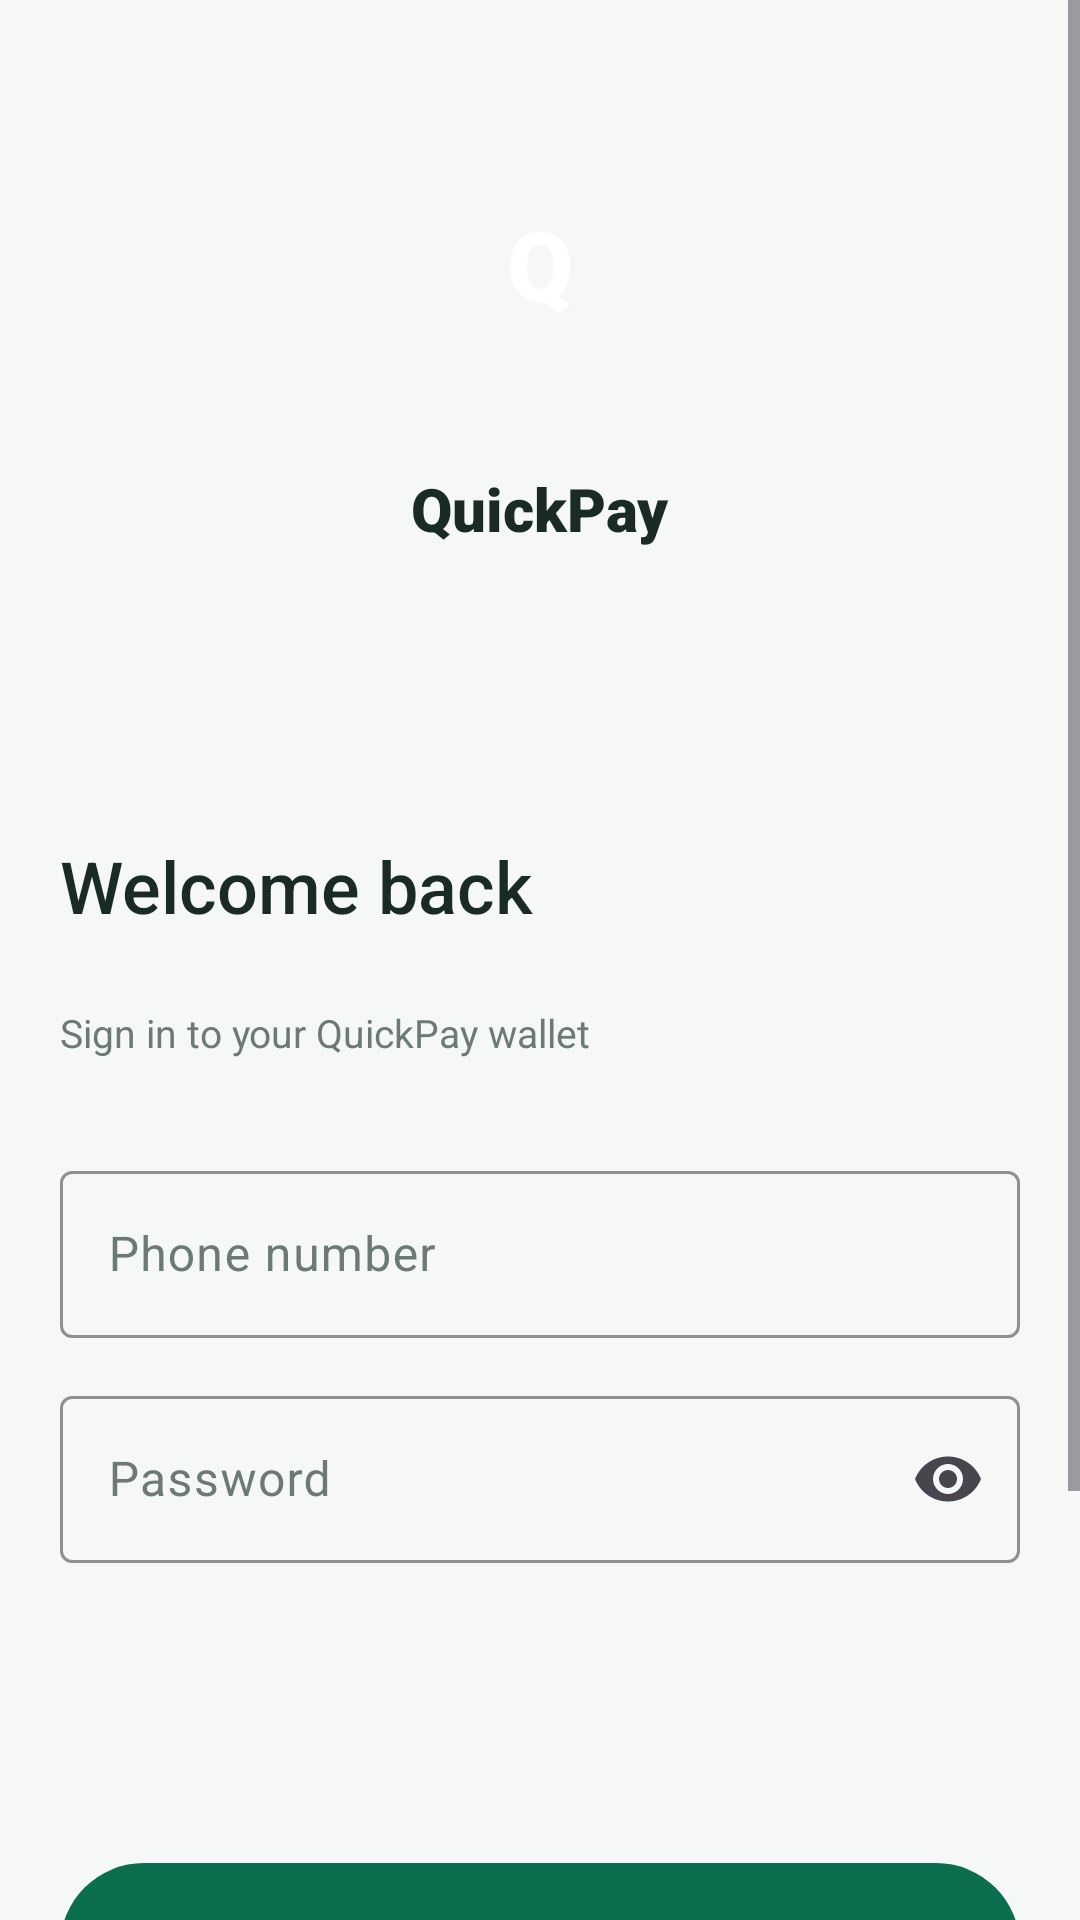

This screen was rendered from an Android layout file. Write that file and the resources it references.
<!-- AndroidManifest.xml: application theme Theme.QuickPay -->
<!-- res/layout/fragment_login.xml -->
<?xml version="1.0" encoding="utf-8"?>
<ScrollView xmlns:android="http://schemas.android.com/apk/res/android"
    xmlns:app="http://schemas.android.com/apk/res-auto"
    android:layout_width="match_parent"
    android:layout_height="match_parent"
    android:background="@color/screen_bg"
    android:fillViewport="true">

    <LinearLayout
        android:layout_width="match_parent"
        android:layout_height="wrap_content"
        android:orientation="vertical"
        android:padding="@dimen/screen_padding">

        
        <FrameLayout
            android:layout_width="72dp"
            android:layout_height="72dp"
            android:layout_gravity="center_horizontal"
            android:layout_marginTop="@dimen/spacing_xxxl"
            android:background="@drawable/bg_brand_circle">

            <TextView
                android:layout_width="wrap_content"
                android:layout_height="wrap_content"
                android:layout_gravity="center"
                android:fontFamily="sans-serif-black"
                android:text="Q"
                android:textColor="@color/white"
                android:textSize="32sp" />
        </FrameLayout>

        <TextView
            android:layout_width="wrap_content"
            android:layout_height="wrap_content"
            android:layout_gravity="center_horizontal"
            android:layout_marginTop="@dimen/spacing_lg"
            android:fontFamily="sans-serif-black"
            android:text="@string/app_name"
            android:textColor="@color/text_primary"
            android:textSize="20sp" />

        <TextView
            android:layout_width="wrap_content"
            android:layout_height="wrap_content"
            android:layout_marginTop="@dimen/spacing_xxl"
            android:fontFamily="sans-serif-medium"
            android:text="@string/login_title"
            android:textColor="@color/text_primary"
            android:textSize="24sp" />

        <TextView
            android:layout_width="wrap_content"
            android:layout_height="wrap_content"
            android:layout_marginTop="@dimen/spacing_xs"
            android:text="@string/login_subtitle"
            android:textColor="@color/text_secondary"
            android:textSize="13sp" />

        <com.google.android.material.textfield.TextInputLayout
            android:id="@+id/phoneInputLayout"
            style="@style/QuickPay.TextInput"
            android:layout_width="match_parent"
            android:layout_height="wrap_content"
            android:layout_marginTop="@dimen/spacing_xxxl"
            android:hint="@string/login_phone_label">

            <com.google.android.material.textfield.TextInputEditText
                android:id="@+id/phoneInput"
                android:layout_width="match_parent"
                android:layout_height="wrap_content"
                android:inputType="phone"
                android:maxLines="1" />
        </com.google.android.material.textfield.TextInputLayout>

        <com.google.android.material.textfield.TextInputLayout
            android:id="@+id/passwordInputLayout"
            style="@style/QuickPay.TextInput"
            android:layout_width="match_parent"
            android:layout_height="wrap_content"
            android:layout_marginTop="@dimen/spacing_md"
            android:hint="@string/login_password_label"
            app:endIconMode="password_toggle">

            <com.google.android.material.textfield.TextInputEditText
                android:id="@+id/passwordInput"
                android:layout_width="match_parent"
                android:layout_height="wrap_content"
                android:inputType="textPassword"
                android:maxLines="1" />
        </com.google.android.material.textfield.TextInputLayout>

        <com.google.android.material.button.MaterialButton
            android:id="@+id/loginButton"
            style="@style/QuickPay.Button.Primary"
            android:layout_width="match_parent"
            android:layout_height="wrap_content"
            android:layout_marginTop="@dimen/spacing_xxl"
            android:text="@string/login_button" />

        <com.google.android.material.progressindicator.CircularProgressIndicator
            android:id="@+id/loginProgress"
            android:layout_width="wrap_content"
            android:layout_height="wrap_content"
            android:layout_gravity="center_horizontal"
            android:layout_marginTop="@dimen/spacing_lg"
            android:indeterminate="true"
            android:visibility="gone"
            app:indicatorColor="@color/primary" />

        <LinearLayout
            android:layout_width="match_parent"
            android:layout_height="wrap_content"
            android:layout_marginTop="@dimen/spacing_xxl"
            android:gravity="center"
            android:orientation="horizontal">

            <TextView
                android:layout_width="wrap_content"
                android:layout_height="wrap_content"
                android:text="@string/login_no_account"
                android:textColor="@color/text_secondary"
                android:textSize="14sp" />

            <TextView
                android:id="@+id/registerLink"
                android:layout_width="wrap_content"
                android:layout_height="wrap_content"
                android:layout_marginStart="@dimen/spacing_xs"
                android:text="@string/login_register_link"
                android:textColor="@color/primary"
                android:textSize="14sp"
                android:textStyle="bold" />
        </LinearLayout>

    </LinearLayout>
</ScrollView>
<!-- resources referenced by this layout -->
<resources>
  <color name="primary">#0B6E4F</color>
  <color name="screen_bg">#121A16</color>
  <color name="text_primary">#1A2A26</color>
  <color name="text_secondary">#6B7A76</color>
  <color name="white">#FFFFFFFF</color>
  <dimen name="screen_padding">20dp</dimen>
  <dimen name="spacing_lg">32dp</dimen>
  <dimen name="spacing_md">14dp</dimen>
  <dimen name="spacing_xs">24dp</dimen>
  <dimen name="spacing_xxl">96dp</dimen>
  <dimen name="spacing_xxxl">32dp</dimen>
  <string name="app_name">QuickPay</string>
  <string name="login_button">Login</string>
  <string name="login_no_account">Don\'t have an account?</string>
  <string name="login_password_label">Password</string>
  <string name="login_phone_label">Phone number</string>
  <string name="login_register_link">Create one</string>
  <string name="login_subtitle">Sign in to your QuickPay wallet</string>
  <string name="login_title">Welcome back</string>
  <style name="QuickPay.Button.Primary" parent="Widget.Material3.Button">
          <item name="android:textColor">@color/white</item>
          <item name="backgroundTint">@color/primary</item>
          <item name="cornerRadius">@dimen/corner_medium</item>
          <item name="android:minHeight">@dimen/button_height</item>
          <item name="android:paddingStart">@dimen/spacing_xxl</item>
          <item name="android:paddingEnd">@dimen/spacing_xxl</item>
          <item name="android:fontFamily">sans-serif-medium</item>
          <item name="android:textSize">16sp</item>
          <item name="android:textAllCaps">false</item>
      </style>
  <style name="QuickPay.TextInput" parent="Widget.Material3.TextInputLayout.OutlinedBox">
          <item name="boxStrokeColor">@color/primary</item>
          <item name="boxStrokeErrorColor">@color/danger</item>
          <item name="hintTextColor">@color/text_secondary</item>
          <item name="cornerRadius">@dimen/corner_small</item>
          <item name="android:textColorHint">@color/text_secondary</item>
      </style>
  <style name="Theme.QuickPay" parent="Base.Theme.QuickPay" />
  <dimen name="corner_medium">28dp</dimen>
  <dimen name="button_height">72dp</dimen>
  <color name="danger">#B32323</color>
  <dimen name="corner_small">2dp</dimen>
  <style name="Base.Theme.QuickPay" parent="Theme.Material3.DayNight.NoActionBar">
          <item name="colorPrimary">@color/primary</item>
          <item name="colorOnPrimary">@color/white</item>
          <item name="colorPrimaryContainer">@color/primary_light</item>
          <item name="colorOnPrimaryContainer">@color/primary_dark</item>
          <item name="colorSecondary">@color/accent</item>
          <item name="android:colorBackground">@color/bg</item>
          <item name="colorSurface">@color/card_bg</item>
          <item name="colorOnSurface">@color/text_primary</item>
          <item name="android:statusBarColor">@color/primary_dark</item>
          <item name="android:navigationBarColor">@color/card_bg</item>
          <item name="android:windowLightStatusBar">false</item>
      </style>
  <color name="primary_light">#E6F4EF</color>
  <color name="primary_dark">#084C37</color>
  <color name="accent">#F2B632</color>
  <color name="bg">#F6F8F7</color>
  <color name="card_bg">#FFFFFFFF</color>
</resources>
